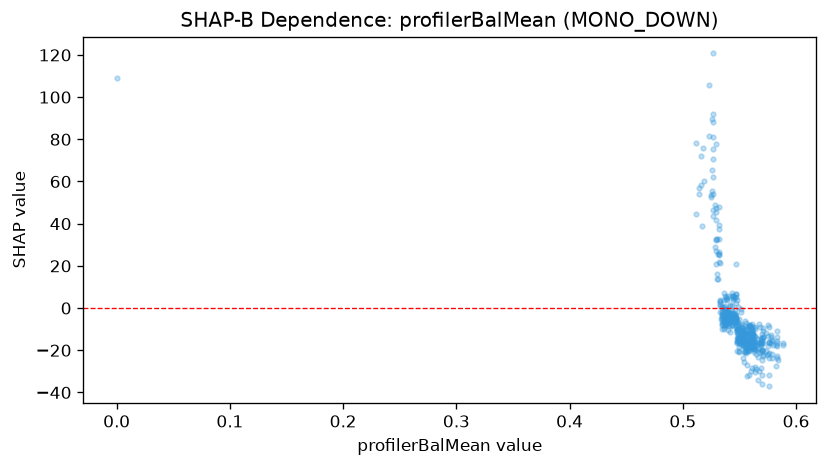

The data file committed next to this chart (first rows):
feature_value, shap_value
0.0, 109.2
0.519, 60.2
0.532, 47.99
0.532, 39.17
0.539, -5.005
0.567, -20.92
0.567, -29.62
0.551, -0.5016
0.564, -19.42
0.559, -15.27
0.555, -12.34
0.549, -7.177
0.545, -5.717
0.548, -14.41
0.548, -10.13
0.545, -7.598
0.545, 4.691
0.55, -12.06
0.55, -15.23
0.543, -2.118
0.543, -1.6
0.543, -5.501
0.543, -6.245
0.536, -10.12
0.536, -6.897
0.536, -6.602
0.536, 0.5381
0.536, 6.907
0.535, 0.5112
0.536, 3.942
0.536, -5.454
0.535, -10.03
0.535, -2.873
0.54, -1.584
0.54, -3.2
0.533, 3.13
0.533, 2.948
0.535, -1.839
0.535, -1.812
0.536, -1.915
0.529, 32.19
0.529, 32.96
0.529, 77.62
0.529, 41.67
0.529, 20.81
0.534, -5.163
0.539, -7.844
0.542, -5.272
0.542, -2.589
0.548, 3.686
0.548, -5.481
0.538, -1.347
0.538, 5.025
0.542, 1.299
0.542, 1.127
0.546, 5.056
0.563, -15.59
0.556, -10.59
0.558, -18.03
0.565, -22.01
... 404 more rows
